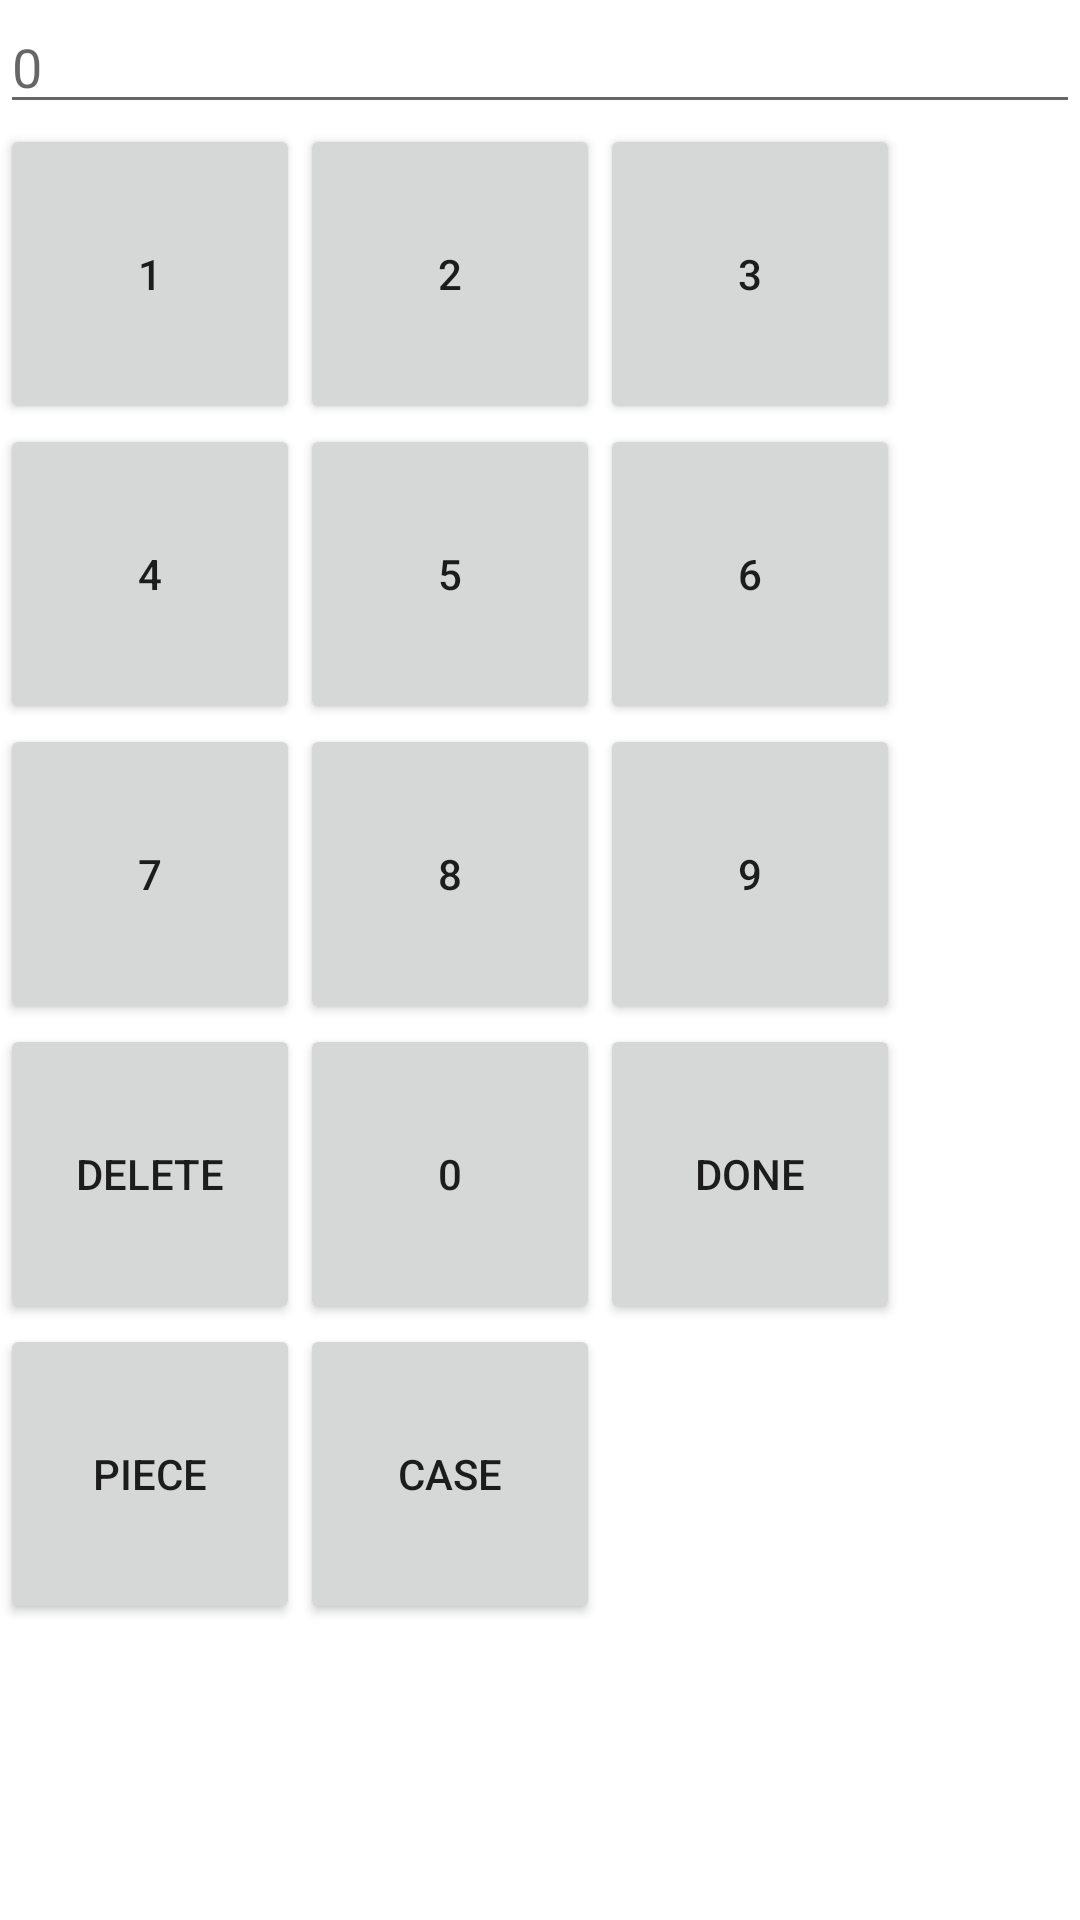

The Android layout XML behind this screen, and the referenced resources:
<!-- AndroidManifest.xml: application theme MaterialAppTheme -->
<!-- res/layout/qtypad.xml -->
<?xml version="1.0" encoding="utf-8"?>
<LinearLayout xmlns:android="http://schemas.android.com/apk/res/android"
              android:orientation="vertical"
              android:layout_width="wrap_content"
              android:layout_height="match_parent"
              android:layout_gravity="center"
              android:gravity="center">

<ScrollView
    android:layout_width="match_parent"
    android:layout_height="match_parent">

    <LinearLayout
        android:orientation="vertical"
        android:layout_width="match_parent"
        android:layout_height="wrap_content">

        <EditText
            android:layout_width="match_parent"
            android:layout_height="wrap_content"
            android:id="@+id/qty"
            android:focusable="false"
            android:focusableInTouchMode="false"
            android:maxLength="10"
            android:hint="0"/>

        <TableLayout
            android:id="@+id/table_layout"
            android:layout_width="wrap_content"
            android:layout_height="wrap_content">

            <TableRow>
                <Button
                    android:layout_width="100dp"
                    android:layout_height="100dp"
                    android:text="1"
                    android:id="@+id/btn1"/>
                <Button
                    android:layout_width="100dp"
                    android:layout_height="100dp"
                    android:text="2"
                    android:id="@+id/btn2"/>
                <Button
                    android:layout_width="100dp"
                    android:layout_height="100dp"
                    android:text="3"
                    android:id="@+id/btn3"/>
            </TableRow>

            <TableRow>
                <Button
                    android:layout_width="100dp"
                    android:layout_height="100dp"
                    android:text="4"
                    android:id="@+id/btn4"/>
                <Button
                    android:layout_width="100dp"
                    android:layout_height="100dp"
                    android:text="5"
                    android:id="@+id/btn5"/>
                <Button
                    android:layout_width="100dp"
                    android:layout_height="100dp"
                    android:text="6"
                    android:id="@+id/btn6"/>


            </TableRow>

            <TableRow>

                <Button
                    android:layout_width="100dp"
                    android:layout_height="100dp"
                    android:text="7"
                    android:id="@+id/btn7"/>
                <Button
                    android:layout_width="100dp"
                    android:layout_height="100dp"
                    android:text="8"
                    android:id="@+id/btn8"/>
                <Button
                    android:layout_width="100dp"
                    android:layout_height="100dp"
                    android:text="9"
                    android:id="@+id/btn9"/>
            </TableRow>

            <TableRow>


                <Button
                    android:layout_width="100dp"
                    android:layout_height="100dp"
                    android:text="Delete"
                    android:id="@+id/btnDelete"/>
                <Button
                    android:layout_width="100dp"
                    android:layout_height="100dp"
                    android:text="0"
                    android:id="@+id/btn0"/>

                <Button
                    android:id="@+id/btnDone"
                    android:layout_width="100dp"
                    android:layout_height="100dp"
                    android:text="Done" />

            </TableRow>
            <TableRow>
                <Button
                    android:layout_width="100dp"
                    android:layout_height="100dp"
                    android:text="Piece"
                    android:id="@+id/btnPiece"/>
                <Button
                    android:layout_width="100dp"
                    android:layout_height="100dp"
                    android:text="Case"
                    android:id="@+id/btnCase"/>
            </TableRow>

            <TableRow
                android:id="@+id/qty_row"
                android:visibility="gone">

                <View
                    android:layout_width="100dp"
                    android:layout_height="100dp"/>

            </TableRow>

        </TableLayout>

    </LinearLayout>
</ScrollView>
</LinearLayout>
<!-- resources referenced by this layout -->
<resources>
  <style name="MaterialAppTheme" parent="Theme.MaterialComponents.Light">
          
          <item name="colorPrimary">@color/colorAccent</item>
          <item name="colorPrimaryDark">@color/colorAccentDark</item>
          <item name="colorAccent">@color/colorAccent</item>
          <item name="windowActionBar">false</item>
          <item name="windowNoTitle">true</item>
      </style>
  <color name="colorAccent">#6200EE</color>
  <color name="colorAccentDark">#5403C6</color>
</resources>
